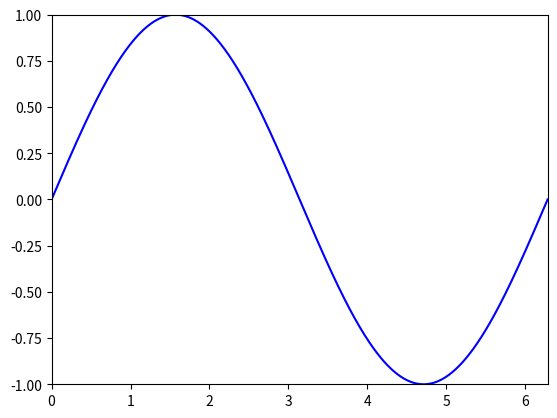

Generate this figure with matplotlib:
import matplotlib.pyplot as plt
import matplotlib.animation as animation
import numpy as np

# 创建图形和轴
fig, ax = plt.subplots()
ax.set_xlim(0, 2*np.pi)
ax.set_ylim(-1, 1)

# 初始化数据
x = np.linspace(0, 2*np.pi, 1000)
line, = ax.plot(x, np.sin(x), color='blue')

# 动画更新函数
def animate(frame):
    # 随着帧数增加，x 数据偏移，实现波形移动
    y = np.sin(x + frame / 10.0)
    line.set_ydata(y)
    return line,

# 创建动画：100 帧，每帧间隔 20ms，支持 blit 优化（更快渲染）
ani = animation.FuncAnimation(fig, animate, frames=100, interval=20, blit=True)

# 显示动画（在 Jupyter 中可用 plt.show()，否则保存为 GIF）
plt.show()

# 可选：保存为 GIF 文件（需要 pillow 或 imagemagick）
# ani.save('sine_wave.gif', writer='pillow', fps=30)
